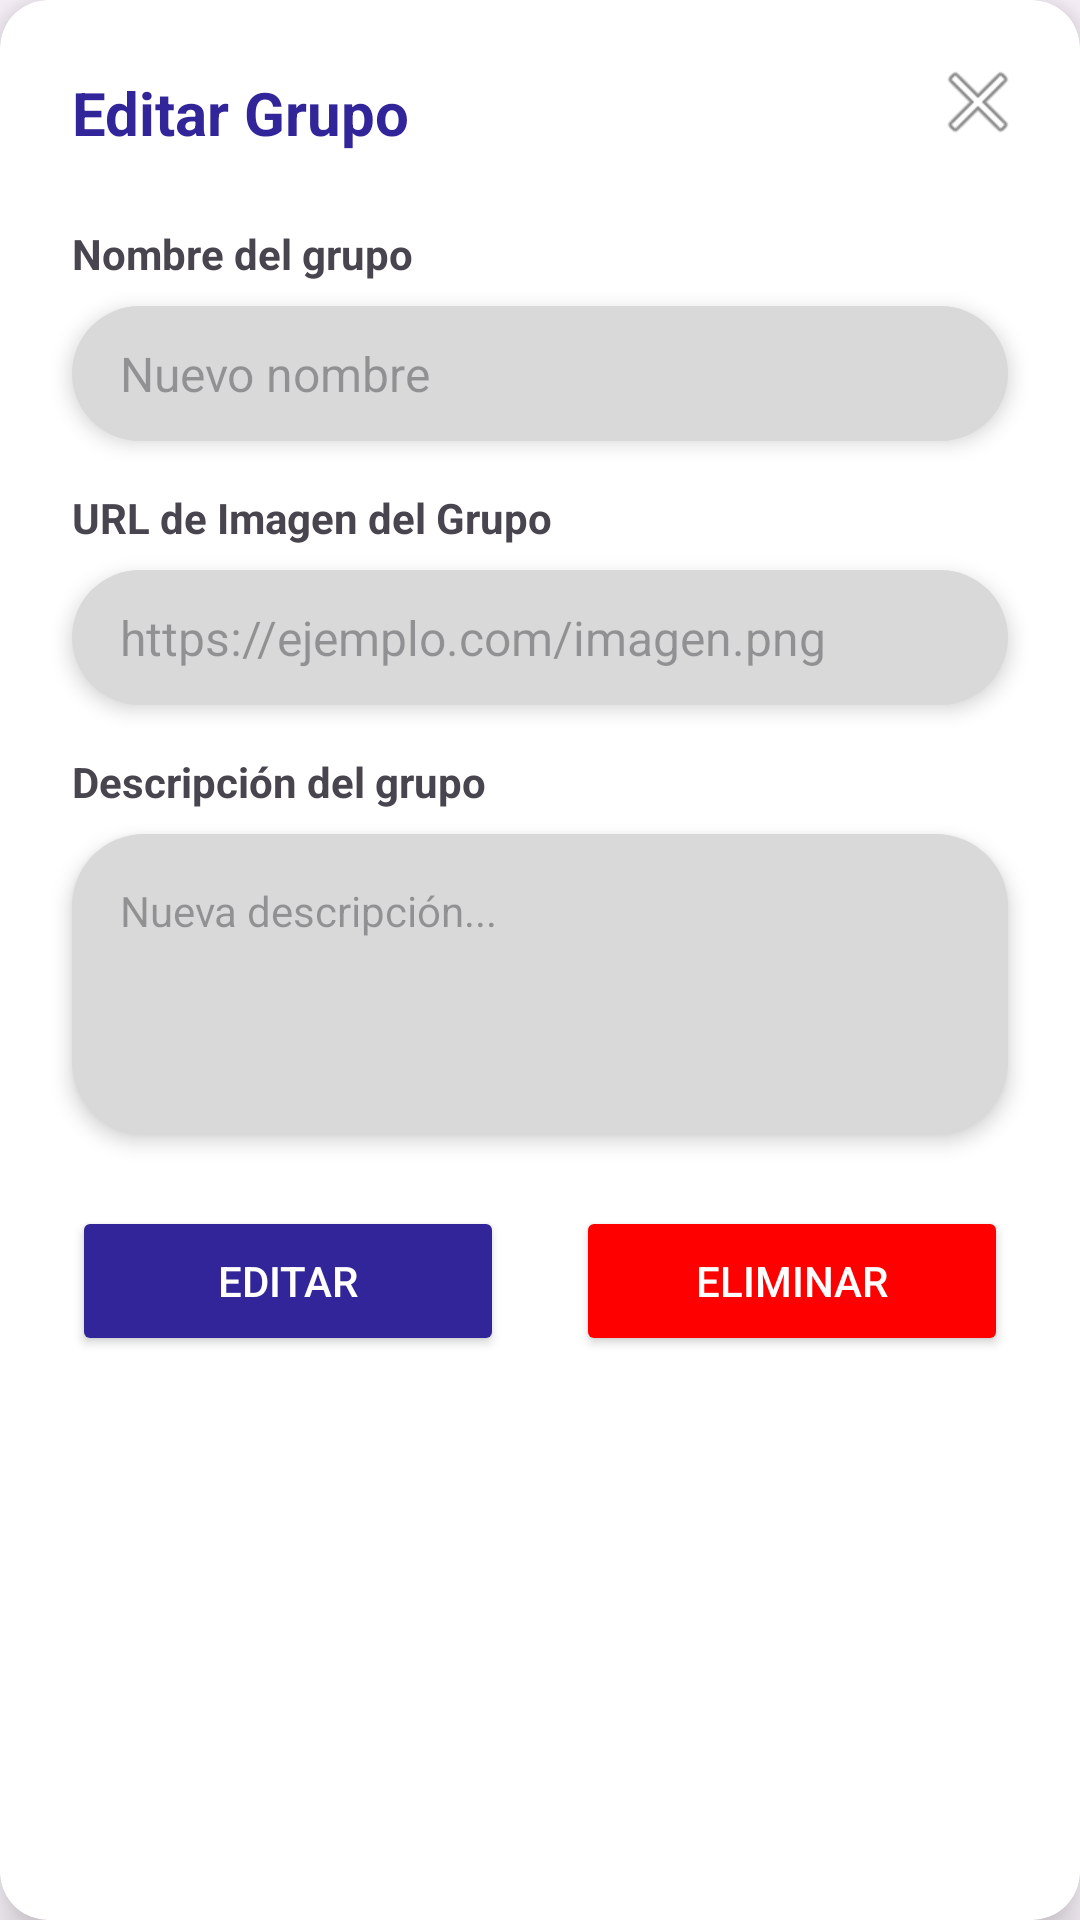

Here is an Android app screen rendered from its layout file. Give the layout XML and the strings, colors and styles it references.
<!-- AndroidManifest.xml: application theme Theme.DAM_Proyecto -->
<!-- res/layout/activity_editar_grupo.xml -->
<?xml version="1.0" encoding="utf-8"?>
<androidx.cardview.widget.CardView xmlns:android="http://schemas.android.com/apk/res/android"
    xmlns:app="http://schemas.android.com/apk/res-auto"
    android:layout_width="match_parent"
    android:layout_height="wrap_content"
    app:cardCornerRadius="16dp"
    app:cardElevation="10dp"
    android:layout_margin="16dp">

    <androidx.constraintlayout.widget.ConstraintLayout
        android:layout_width="match_parent"
        android:layout_height="wrap_content"
        android:paddingBottom="24dp">

        <TextView
            android:id="@+id/tv_titulo_dialogo_editar"
            android:layout_width="wrap_content"
            android:layout_height="wrap_content"
            android:layout_marginStart="24dp"
            android:layout_marginTop="24dp"
            android:text="Editar Grupo"
            android:textSize="20sp"
            android:textStyle="bold"
            android:textColor="#322599"
            app:layout_constraintStart_toStartOf="parent"
            app:layout_constraintTop_toTopOf="parent" />

        <ImageButton
            android:id="@+id/btn_cerrar_dialogo_editar"
            android:layout_width="36dp"
            android:layout_height="36dp"
            android:layout_marginTop="16dp"
            android:layout_marginEnd="16dp"
            android:background="@android:color/transparent"
            app:layout_constraintEnd_toEndOf="parent"
            app:layout_constraintTop_toTopOf="parent"
            app:srcCompat="@android:drawable/ic_menu_close_clear_cancel"
            android:contentDescription="Cerrar" />

        <TextView
            android:id="@+id/tv_label_nombre_editar"
            android:layout_width="wrap_content"
            android:layout_height="wrap_content"
            android:layout_marginStart="24dp"
            android:layout_marginTop="24dp"
            android:text="Nombre del grupo"
            android:textStyle="bold"
            app:layout_constraintStart_toStartOf="parent"
            app:layout_constraintTop_toBottomOf="@+id/tv_titulo_dialogo_editar" />

        <EditText
            android:id="@+id/et_nombre_grupo_editar"
            android:layout_width="0dp"
            android:layout_height="45dp"
            android:layout_marginHorizontal="24dp"
            android:layout_marginTop="8dp"
            android:background="@drawable/bg_input_field_shadow"
            android:elevation="4dp"
            android:inputType="textPersonName"
            android:paddingHorizontal="16dp"
            android:textSize="16sp"
            app:layout_constraintEnd_toEndOf="parent"
            app:layout_constraintStart_toStartOf="parent"
            app:layout_constraintTop_toBottomOf="@+id/tv_label_nombre_editar"
            android:hint="Nuevo nombre"
            android:importantForAutofill="no" />

        <TextView
            android:id="@+id/tv_label_url_imagen"
            android:layout_width="wrap_content"
            android:layout_height="wrap_content"
            android:layout_marginStart="24dp"
            android:layout_marginTop="16dp"
            android:text="URL de Imagen del Grupo"
            android:textStyle="bold"
            app:layout_constraintStart_toStartOf="parent"
            app:layout_constraintTop_toBottomOf="@+id/et_nombre_grupo_editar" />

        <EditText
            android:id="@+id/et_url_imagen_editar"
            android:layout_width="0dp"
            android:layout_height="45dp"
            android:layout_marginHorizontal="24dp"
            android:layout_marginTop="8dp"
            android:background="@drawable/bg_input_field_shadow"
            android:elevation="4dp"
            android:inputType="textUri"
            android:paddingHorizontal="16dp"
            android:textSize="16sp"
            app:layout_constraintEnd_toEndOf="parent"
            app:layout_constraintStart_toStartOf="parent"
            app:layout_constraintTop_toBottomOf="@+id/tv_label_url_imagen"
            android:hint="https://ejemplo.com/imagen.png"
            android:importantForAutofill="no" />

        <TextView
            android:id="@+id/tv_label_descripcion_editar"
            android:layout_width="wrap_content"
            android:layout_height="wrap_content"
            android:layout_marginStart="24dp"
            android:layout_marginTop="16dp"
            android:text="Descripción del grupo"
            android:textStyle="bold"
            app:layout_constraintStart_toStartOf="parent"
            app:layout_constraintTop_toBottomOf="@+id/et_url_imagen_editar" />

        <EditText
            android:id="@+id/et_descripcion_grupo_editar"
            android:layout_width="0dp"
            android:layout_height="100dp"
            android:layout_marginHorizontal="24dp"
            android:layout_marginTop="8dp"
            android:background="@drawable/bg_input_field_shadow"
            android:elevation="4dp"
            android:gravity="top|start"
            android:inputType="textMultiLine"
            android:padding="16dp"
            android:textSize="14sp"
            app:layout_constraintEnd_toEndOf="parent"
            app:layout_constraintStart_toStartOf="parent"
            app:layout_constraintTop_toBottomOf="@+id/tv_label_descripcion_editar"
            android:hint="Nueva descripción..."
            android:importantForAutofill="no" />

        <Button
            android:id="@+id/btn_editar"
            android:layout_width="0dp"
            android:layout_height="50dp"
            android:layout_marginStart="24dp"
            android:layout_marginTop="24dp"
            android:layout_marginEnd="12dp"
            android:backgroundTint="#322599"
            android:text="Editar"
            android:textColor="#FFFFFF"
            android:textSize="14sp"
            app:layout_constraintEnd_toStartOf="@+id/btn_eliminar_grupo"
            app:layout_constraintHorizontal_bias="0.5"
            app:layout_constraintStart_toStartOf="parent"
            app:layout_constraintTop_toBottomOf="@+id/et_descripcion_grupo_editar" />

        <Button
            android:id="@+id/btn_eliminar_grupo"
            android:layout_width="0dp"
            android:layout_height="50dp"
            android:layout_marginStart="12dp"
            android:layout_marginEnd="24dp"
            android:layout_marginTop="24dp"
            android:backgroundTint="#FF0000"
            android:text="Eliminar"
            android:textColor="#FFFFFF"
            android:textSize="14sp"
            app:layout_constraintEnd_toEndOf="parent"
            app:layout_constraintHorizontal_bias="0.5"
            app:layout_constraintStart_toEndOf="@+id/btn_editar"
            app:layout_constraintTop_toBottomOf="@+id/et_descripcion_grupo_editar" />

    </androidx.constraintlayout.widget.ConstraintLayout>
</androidx.cardview.widget.CardView>
<!-- resources referenced by this layout -->
<resources>
  <!-- drawable bg_input_field_shadow (drawable) -->
  <?xml version="1.0" encoding="utf-8"?>
  <selector xmlns:android="http://schemas.android.com/apk/res/android">
  
      
      <item android:right="1dp" android:bottom="2dp">
          <shape android:shape="rectangle">
              <solid android:color="#D9D9D9"/> 
              <corners android:radius="24dp"/>
          </shape>
      </item>
  
      
      <item>
          <shape android:shape="rectangle">
              <solid android:color="#000000"/>
              <stroke android:width="1dp" android:color="#000000"/>
              <corners android:radius="24dp"/>
          </shape>
      </item>
  </selector>
  <style name="Theme.DAM_Proyecto" parent="Base.Theme.DAM_Proyecto" />
  <style name="Base.Theme.DAM_Proyecto" parent="Theme.Material3.DayNight.NoActionBar">
          
          
      </style>
</resources>
